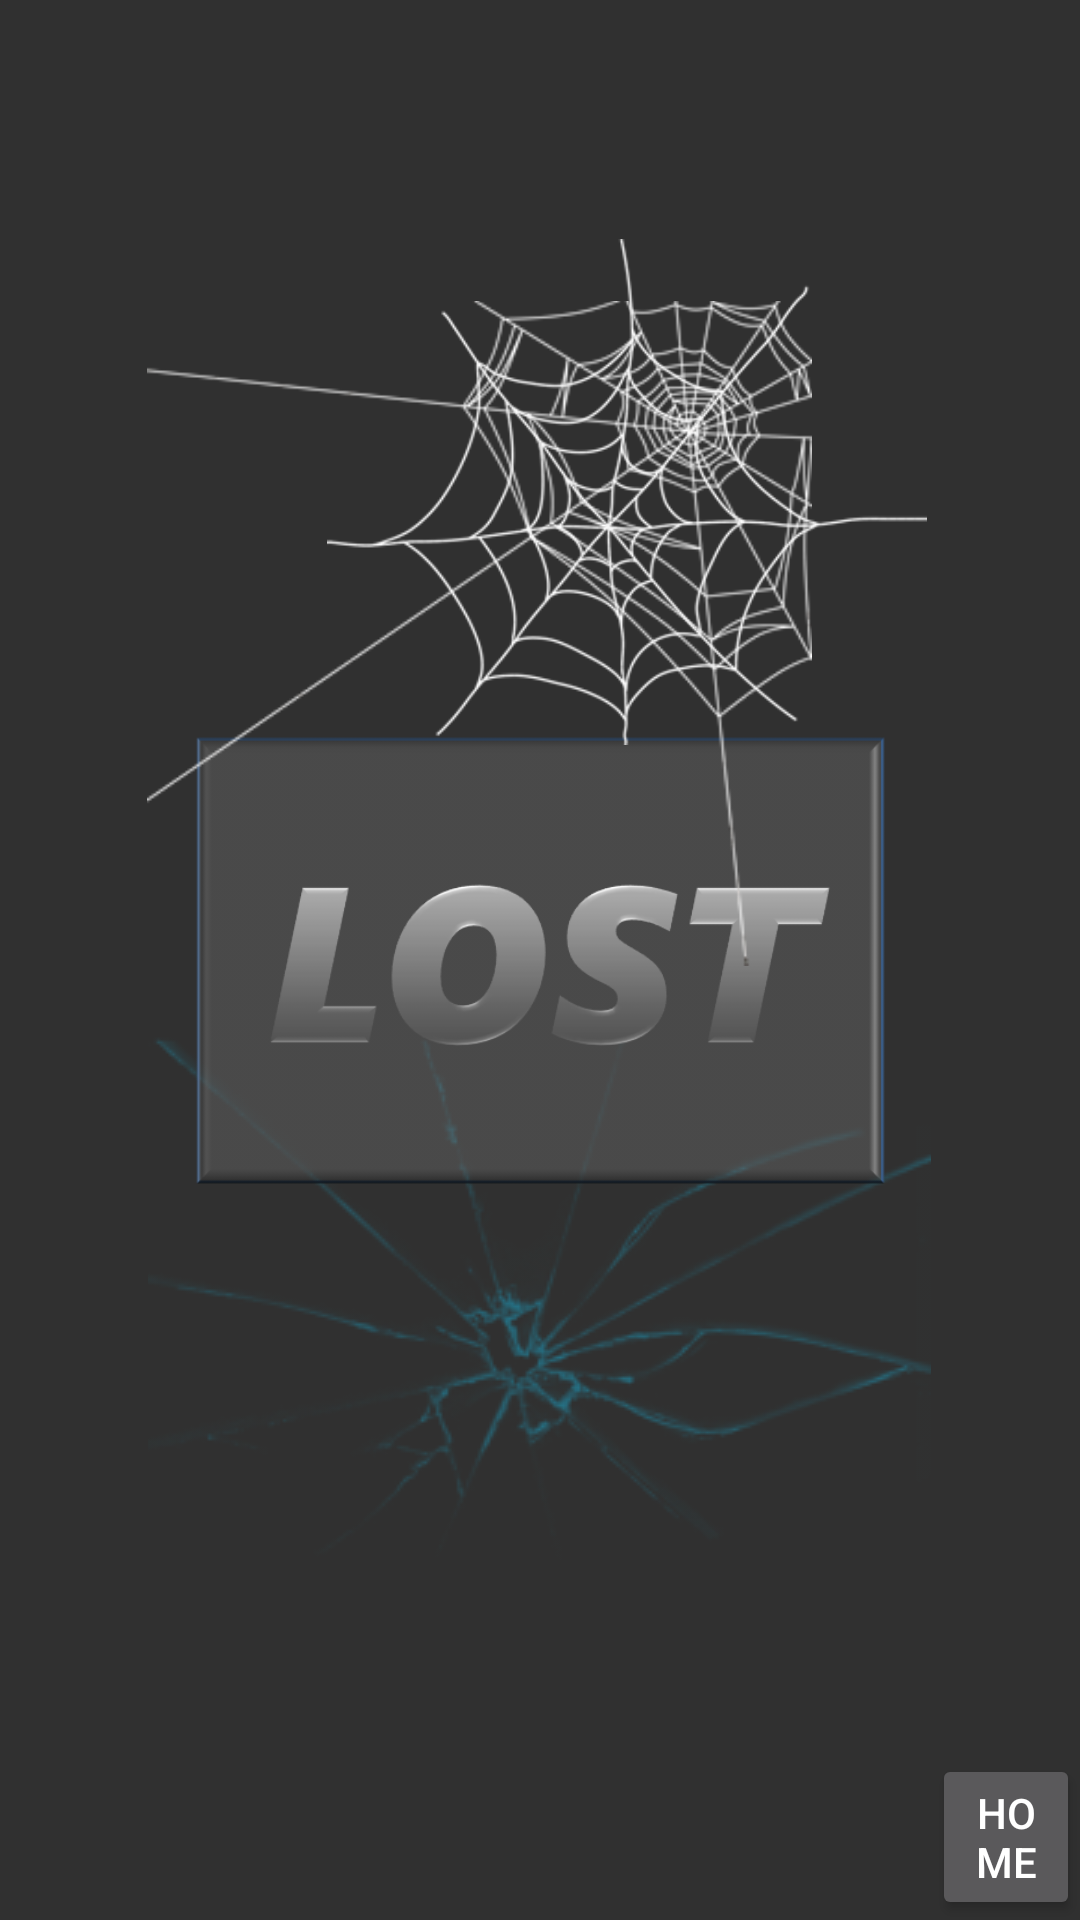

Reconstruct the res/layout file that produces this screen, plus the resources it refers to.
<!-- AndroidManifest.xml: application theme Theme.AppCompat.NoActionBar -->
<!-- res/layout/lostg.xml -->
<?xml version="1.0" encoding="utf-8"?>
<LinearLayout xmlns:android="http://schemas.android.com/apk/res/android"
    xmlns:app="http://schemas.android.com/apk/res-auto"
    xmlns:tools="http://schemas.android.com/tools"
    android:layout_width="match_parent"
    android:layout_height="match_parent"
    android:background="@android:color/transparent"
    android:orientation="horizontal"
    android:layout_gravity="center"
    tools:context=".Lostgame">

    <LinearLayout
        android:layout_width="0dp"
        android:layout_height="match_parent"
        android:layout_weight="15"
        android:orientation="horizontal"></LinearLayout>

    <LinearLayout
        android:layout_width="0dp"
        android:layout_height="match_parent"
        android:layout_weight="80"
        android:orientation="vertical">

        <LinearLayout
            android:layout_width="match_parent"
            android:layout_height="0dp"
            android:layout_weight="10"
            android:orientation="vertical"></LinearLayout>

        <LinearLayout
            android:layout_width="match_parent"
            android:layout_height="0dp"
            android:layout_weight="80"
            android:orientation="vertical">

            <FrameLayout
                android:layout_width="match_parent"
                android:layout_height="match_parent">

                <ImageView
                    android:id="@+id/imageView52"
                    android:layout_width="wrap_content"
                    android:layout_gravity="bottom|center"
                    android:layout_height="wrap_content"
                    android:layout_marginBottom="40dp"
                    app:srcCompat="@drawable/brokeng1" />

                <ImageView
                    android:id="@+id/ivwin"
                    android:layout_width="300dp"
                    android:layout_height="150dp"
                    android:layout_gravity="center"
                    app:srcCompat="@drawable/lost" />

                <ImageView
                    android:id="@+id/imageView44"
                    android:layout_width="200dp"
                    android:layout_height="200dp"
                    android:layout_marginLeft="60dp"
                    app:srcCompat="@drawable/spi" />

                <ImageView
                    android:id="@+id/imageView51"
                    android:layout_width="wrap_content"
                    android:layout_height="wrap_content"
                    android:layout_marginRight="40dp"
                    android:layout_gravity="right"
                    app:srcCompat="@drawable/spii" />


            </FrameLayout>
        </LinearLayout>

        <LinearLayout
            android:layout_width="match_parent"
            android:layout_height="0dp"
            android:layout_weight="10"
            android:orientation="vertical"></LinearLayout>
    </LinearLayout>

    <LinearLayout
        android:layout_width="0dp"
        android:layout_height="match_parent"
        android:layout_weight="15"
        android:orientation="horizontal">

        <Button
            android:id="@+id/btnhome"
            android:layout_width="wrap_content"
            android:layout_height="wrap_content"
            android:layout_gravity="bottom|right"
            android:text="Home" />
    </LinearLayout>


</LinearLayout>
<!-- resources referenced by this layout -->
<resources>
  <!-- drawable brokeng1: png bitmap (drawable, 22164 bytes) -->
  <!-- drawable lost: png bitmap (drawable, 13277 bytes) -->
  <!-- drawable spi: png bitmap (drawable, 21476 bytes) -->
  <!-- drawable spii: png bitmap (drawable, 18742 bytes) -->
</resources>
